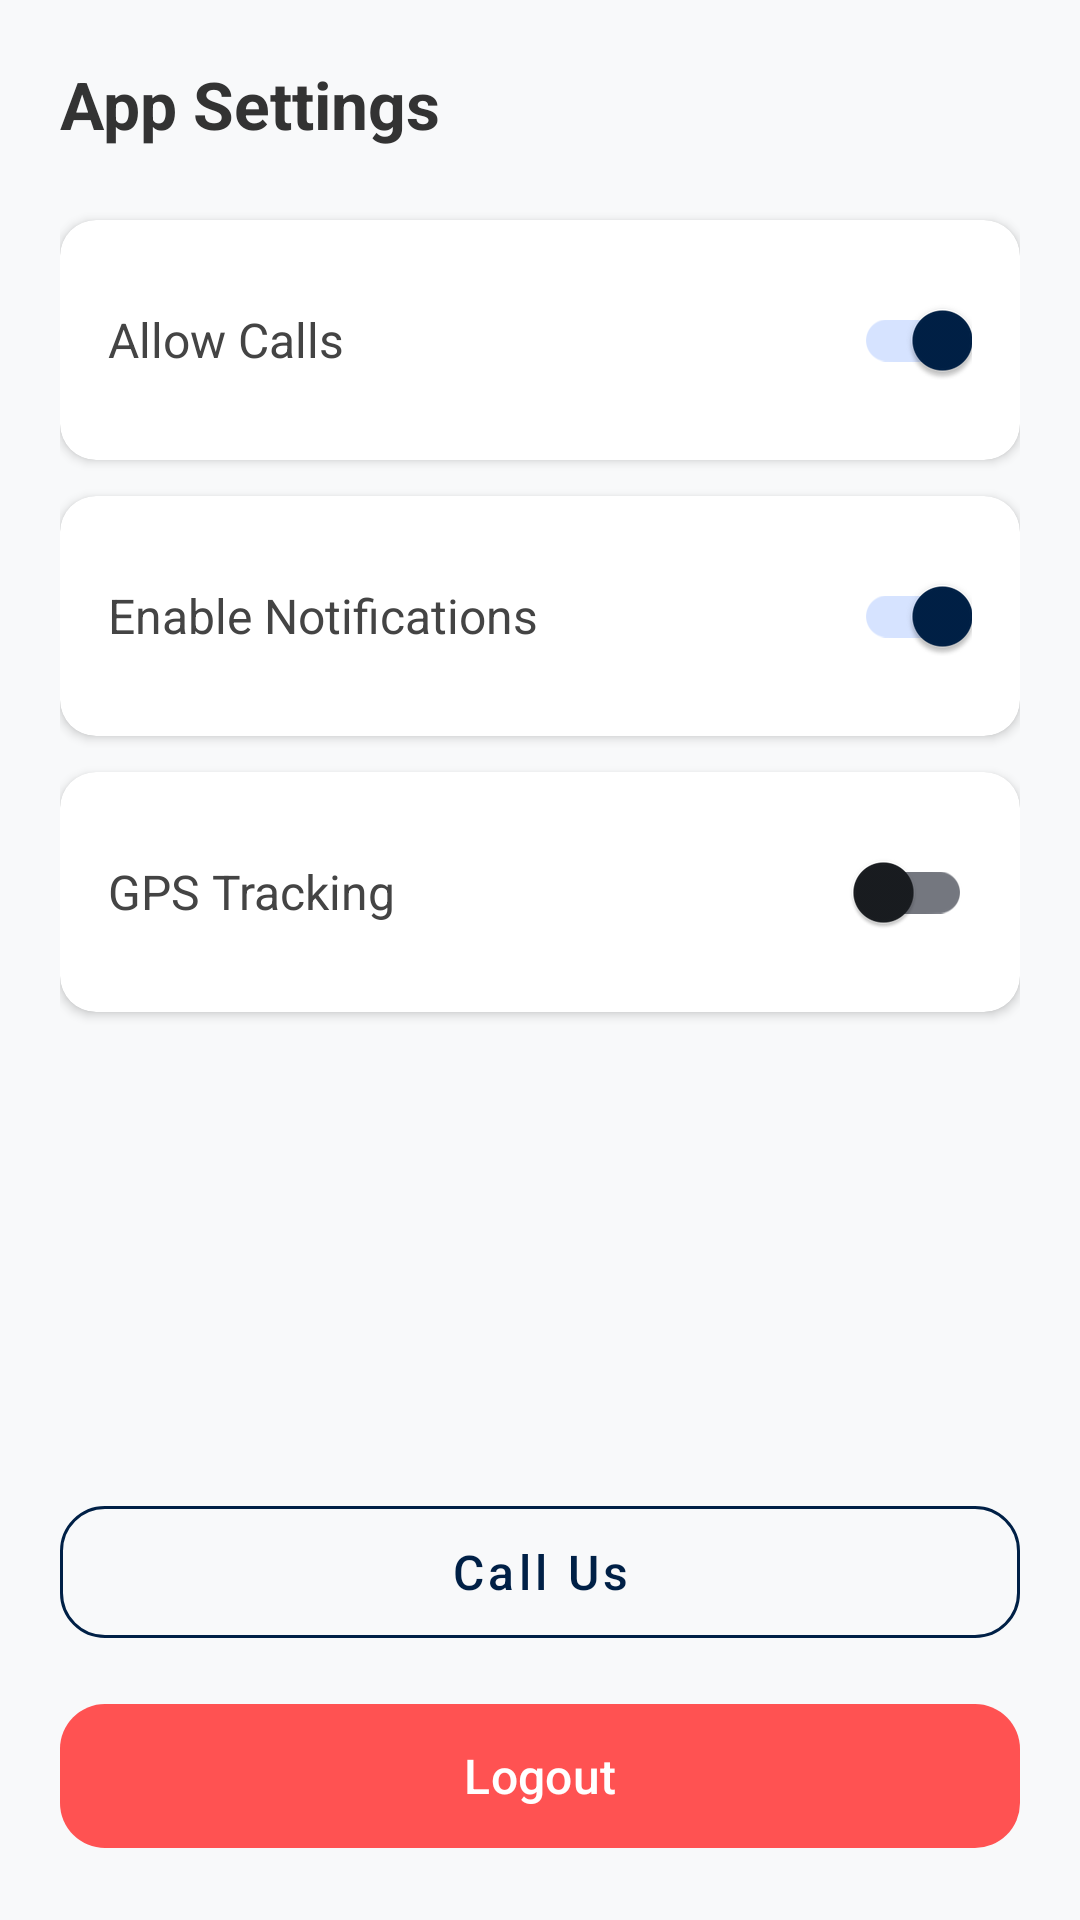

The Android layout XML behind this screen, and the referenced resources:
<!-- AndroidManifest.xml: application theme Theme.Evora -->
<!-- res/layout/fragment_settings.xml -->
<?xml version="1.0" encoding="utf-8"?>
<androidx.constraintlayout.widget.ConstraintLayout xmlns:android="http://schemas.android.com/apk/res/android"
    xmlns:app="http://schemas.android.com/apk/res-auto"
    xmlns:tools="http://schemas.android.com/tools"
    android:layout_width="match_parent"
    android:layout_height="match_parent"
    android:background="#F8F9FA"
    tools:context=".fragment.SettingsFragment">

    <ScrollView
        android:layout_width="match_parent"
        android:layout_height="0dp"
        app:layout_constraintBottom_toTopOf="@+id/logout_container"
        app:layout_constraintTop_toTopOf="parent">

        <LinearLayout
            android:layout_width="match_parent"
            android:layout_height="wrap_content"
            android:orientation="vertical"
            android:padding="20dp">

            <TextView
                android:layout_width="wrap_content"
                android:layout_height="wrap_content"
                android:text="App Settings"
                android:textSize="22sp"
                android:textStyle="bold"
                android:textColor="#333333"
                android:layout_marginBottom="24dp"/>

            <androidx.cardview.widget.CardView
                android:layout_width="match_parent"
                android:layout_height="wrap_content"
                app:cardCornerRadius="12dp"
                android:layout_marginBottom="12dp"
                app:cardElevation="2dp">

                <LinearLayout
                    android:layout_width="match_parent"
                    android:layout_height="wrap_content"
                    android:gravity="center_vertical"
                    android:padding="16dp"
                    android:orientation="horizontal">

                    <TextView
                        android:layout_width="0dp"
                        android:layout_weight="1"
                        android:layout_height="wrap_content"
                        android:text="Allow Calls"
                        android:textSize="16sp"
                        android:textColor="#444444"/>

                    <androidx.appcompat.widget.SwitchCompat
                        android:id="@+id/switch_calls"
                        android:layout_width="wrap_content"
                        android:layout_height="wrap_content"
                        android:checked="true"/>
                </LinearLayout>
            </androidx.cardview.widget.CardView>

            <androidx.cardview.widget.CardView
                android:layout_width="match_parent"
                android:layout_height="wrap_content"
                app:cardCornerRadius="12dp"
                android:layout_marginBottom="12dp"
                app:cardElevation="2dp">

                <LinearLayout
                    android:layout_width="match_parent"
                    android:layout_height="wrap_content"
                    android:gravity="center_vertical"
                    android:padding="16dp"
                    android:orientation="horizontal">

                    <TextView
                        android:layout_width="0dp"
                        android:layout_weight="1"
                        android:layout_height="wrap_content"
                        android:text="Enable Notifications"
                        android:textSize="16sp"
                        android:textColor="#444444"/>

                    <androidx.appcompat.widget.SwitchCompat
                        android:id="@+id/switch_notifications"
                        android:layout_width="wrap_content"
                        android:layout_height="wrap_content"
                        android:checked="true"/>
                </LinearLayout>
            </androidx.cardview.widget.CardView>

            <androidx.cardview.widget.CardView
                android:layout_width="match_parent"
                android:layout_height="wrap_content"
                app:cardCornerRadius="12dp"
                android:layout_marginBottom="12dp"
                app:cardElevation="2dp">

                <LinearLayout
                    android:layout_width="match_parent"
                    android:layout_height="wrap_content"
                    android:gravity="center_vertical"
                    android:padding="16dp"
                    android:orientation="horizontal">

                    <TextView
                        android:layout_width="0dp"
                        android:layout_weight="1"
                        android:layout_height="wrap_content"
                        android:text="GPS Tracking"
                        android:textSize="16sp"
                        android:textColor="#444444"/>

                    <androidx.appcompat.widget.SwitchCompat
                        android:id="@+id/switch_gps"
                        android:layout_width="wrap_content"
                        android:layout_height="wrap_content"/>
                </LinearLayout>
            </androidx.cardview.widget.CardView>

        </LinearLayout>
    </ScrollView>

    <LinearLayout
        android:id="@+id/logout_container"
        android:layout_width="match_parent"
        android:layout_height="wrap_content"
        android:orientation="vertical"
        android:padding="20dp"
        app:layout_constraintBottom_toBottomOf="parent">

        <com.google.android.material.button.MaterialButton
            android:id="@+id/btn_call_us"
            android:layout_width="match_parent"
            android:layout_height="56dp"
            android:layout_marginBottom="12dp"
            android:text="Call Us"
            android:textColor="?attr/colorPrimary"
            android:textAllCaps="false"
            android:textSize="16sp"
            style="@style/Widget.MaterialComponents.Button.OutlinedButton"
            app:strokeColor="?attr/colorPrimary"
            app:cornerRadius="15dp"
            app:icon="@drawable/call"
            app:iconGravity="textStart"/>

        <com.google.android.material.button.MaterialButton
            android:id="@+id/btn_logout"
            android:layout_width="match_parent"
            android:layout_height="56dp"
            android:text="Logout"
            android:textColor="#fff"
            android:textAllCaps="false"
            android:textSize="16sp"
            app:backgroundTint="#FF5252"
            app:cornerRadius="15dp"
            app:icon="@drawable/logout"
            app:iconGravity="textStart"/>
    </LinearLayout>

</androidx.constraintlayout.widget.ConstraintLayout>
<!-- resources referenced by this layout -->
<resources>
  <color name="md_theme_primary">#002046</color>
  <color name="md_theme_onPrimary">#FFFFFF</color>
  <color name="md_theme_primaryContainer">#D6E3FF</color>
  <color name="md_theme_onPrimaryContainer">#264777</color>
  <color name="md_theme_secondary">#555F71</color>
  <color name="md_theme_onSecondary">#FFFFFF</color>
  <color name="md_theme_secondaryContainer">#D9E3F9</color>
  <color name="md_theme_onSecondaryContainer">#3E4758</color>
  <color name="md_theme_tertiary">#6F5675</color>
  <color name="md_theme_onTertiary">#FFFFFF</color>
  <color name="md_theme_tertiaryContainer">#F9D8FE</color>
  <color name="md_theme_onTertiaryContainer">#563E5C</color>
  <color name="md_theme_error">#BA1A1A</color>
  <color name="md_theme_onError">#FFFFFF</color>
  <color name="md_theme_errorContainer">#FFDAD6</color>
  <color name="md_theme_onErrorContainer">#93000A</color>
  <color name="md_theme_background">#F9F9FF</color>
  <color name="md_theme_onBackground">#191C20</color>
  <color name="md_theme_surface">#F9F9FF</color>
  <color name="md_theme_onSurface">#191C20</color>
  <color name="md_theme_surfaceVariant">#E0E2EC</color>
  <color name="md_theme_onSurfaceVariant">#44474E</color>
  <color name="md_theme_outline">#74777F</color>
  <color name="md_theme_outlineVariant">#C4C6CF</color>
  <color name="md_theme_inverseSurface">#2E3036</color>
  <color name="md_theme_inverseOnSurface">#F0F0F7</color>
  <color name="md_theme_inversePrimary">#A9C7FF</color>
  <color name="md_theme_primaryFixed">#D6E3FF</color>
  <color name="md_theme_onPrimaryFixed">#001B3D</color>
  <color name="md_theme_primaryFixedDim">#A9C7FF</color>
  <color name="md_theme_onPrimaryFixedVariant">#264777</color>
  <color name="md_theme_secondaryFixed">#D9E3F9</color>
  <color name="md_theme_onSecondaryFixed">#121C2B</color>
  <color name="md_theme_secondaryFixedDim">#BDC7DC</color>
  <color name="md_theme_onSecondaryFixedVariant">#3E4758</color>
  <color name="md_theme_tertiaryFixed">#F9D8FE</color>
  <color name="md_theme_onTertiaryFixed">#28132F</color>
  <color name="md_theme_tertiaryFixedDim">#DCBCE1</color>
  <color name="md_theme_onTertiaryFixedVariant">#563E5C</color>
  <color name="md_theme_surfaceDim">#D9D9E0</color>
  <color name="md_theme_surfaceBright">#F9F9FF</color>
  <color name="md_theme_surfaceContainerLowest">#FFFFFF</color>
  <color name="md_theme_surfaceContainerLow">#F3F3FA</color>
  <color name="md_theme_surfaceContainer">#EDEDF4</color>
  <color name="md_theme_surfaceContainerHigh">#E7E8EE</color>
  <color name="md_theme_surfaceContainerHighest">#E2E2E9</color>
</resources>
